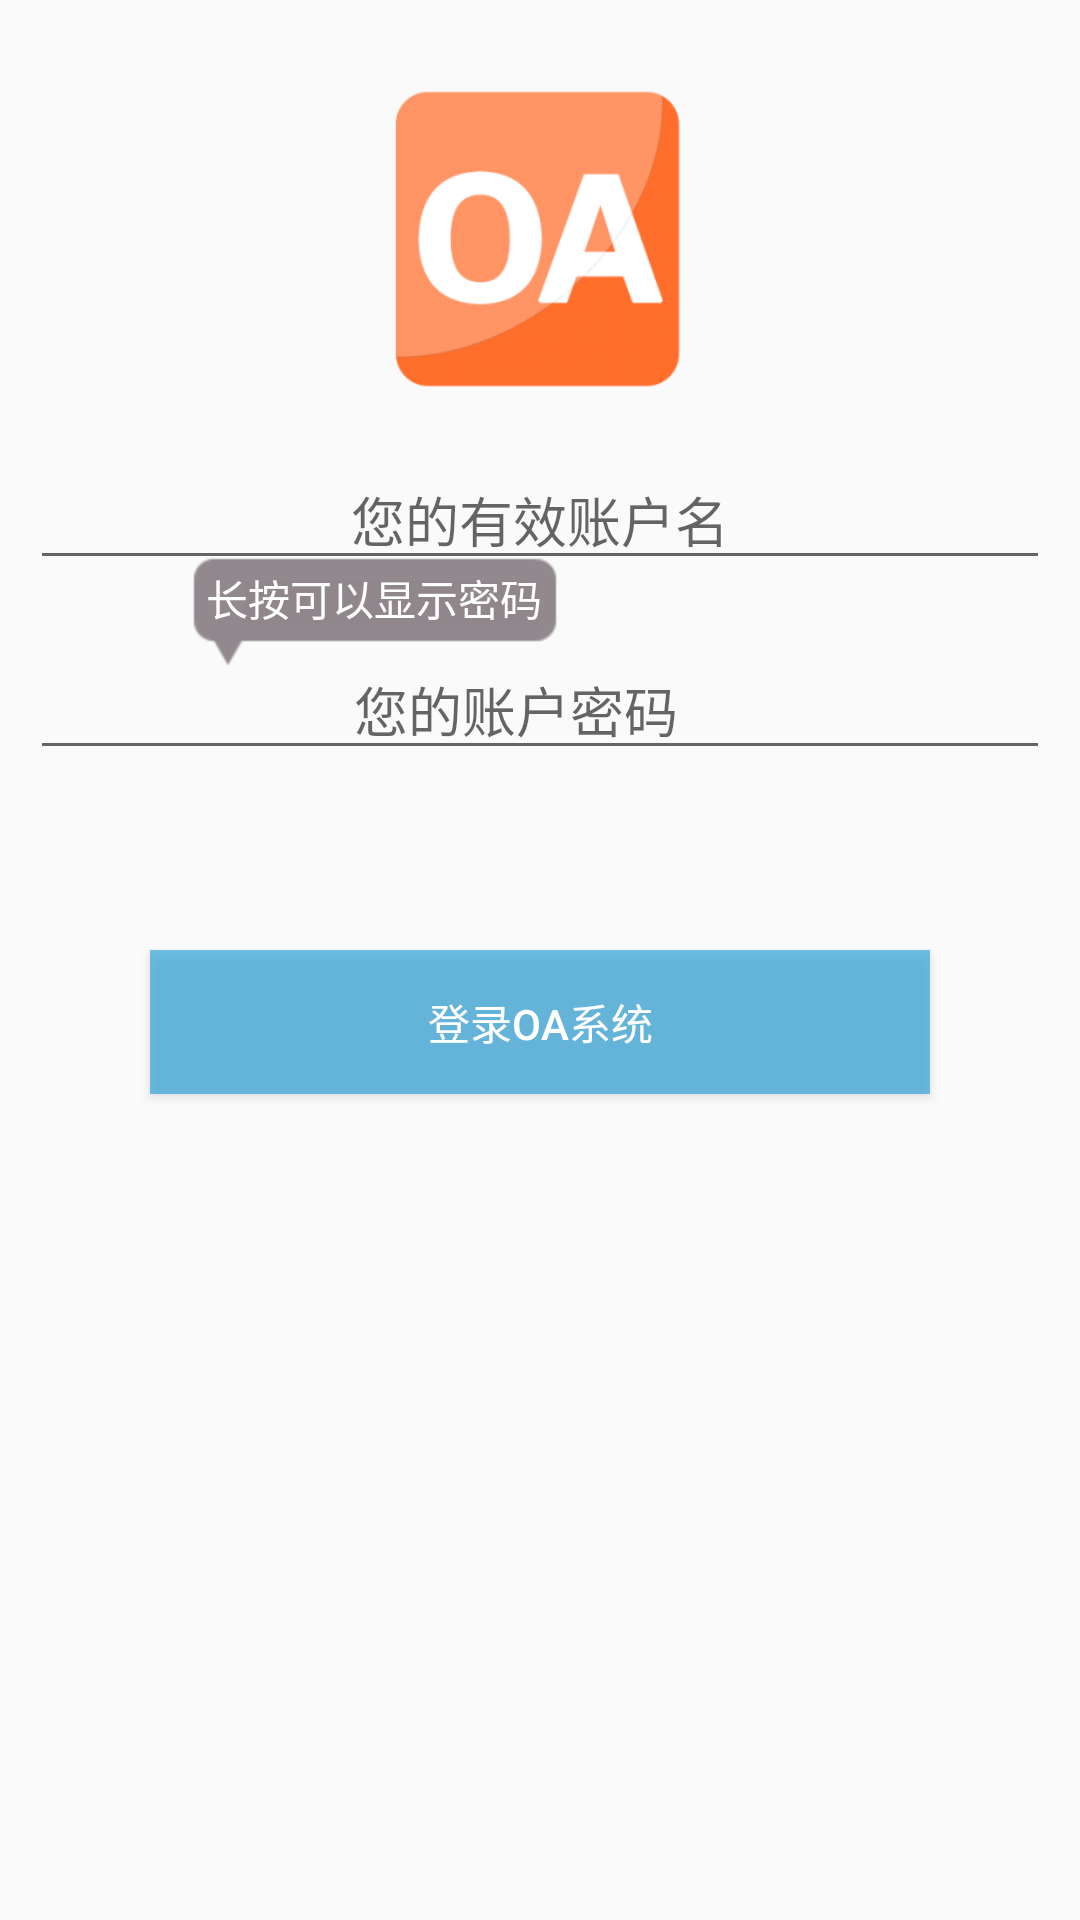

Write the Android layout XML for this screen, with the resource values it uses.
<!-- AndroidManifest.xml: application theme AppTheme -->
<!-- res/layout/activity_login.xml -->
<?xml version="1.0" encoding="utf-8"?>
<RelativeLayout xmlns:android="http://schemas.android.com/apk/res/android"
    xmlns:tools="http://schemas.android.com/tools"
    android:layout_width="match_parent"
    android:layout_height="match_parent"
    android:fitsSystemWindows="true">

    <ImageView
        android:id="@+id/logo"
        android:layout_width="@dimen/logo_w"
        android:layout_height="@dimen/logo_h"
        android:layout_centerHorizontal="true"
        android:layout_marginBottom="@dimen/layout_margin"
        android:layout_marginTop="@dimen/logo_top_margin"
        android:src="@drawable/logo" />

    <EditText
        android:id="@+id/user_name"
        android:layout_width="match_parent"
        android:layout_height="wrap_content"
        android:layout_below="@+id/logo"
        android:layout_margin="@dimen/layout_margin"
        android:gravity="center_horizontal"
        android:hint="@string/hint_username"
        android:singleLine="true" />

    <TextView
        android:id="@+id/pw_tip"
        android:layout_width="wrap_content"
        android:layout_height="wrap_content"
        android:layout_below="@+id/user_name"
        android:layout_marginLeft="60dp"
        android:layout_marginTop="-20dp"
        android:background="@drawable/location_tip"
        android:text="@string/long_click_tip"
        android:textColor="@color/actionbar_text" />

    <EditText
        android:id="@+id/user_password"
        android:layout_width="match_parent"
        android:layout_height="wrap_content"
        android:layout_below="@+id/user_name"
        android:layout_margin="@dimen/layout_margin"
        android:gravity="center_horizontal"
        android:hint="@string/hint_password"
        android:paddingRight="20dp"
        android:password="true"
        android:singleLine="true"
        android:textIsSelectable="false" />

    <ImageButton
        android:id="@+id/delete"
        android:layout_width="15dp"
        android:layout_height="15dp"
        android:layout_alignBottom="@+id/user_password"
        android:layout_alignParentRight="true"
        android:layout_marginBottom="15dp"
        android:layout_marginRight="20dp"
        android:background="@null"
        android:src="@drawable/delete_bg_selector" />

    <Button
        android:id="@+id/login"
        android:layout_width="match_parent"
        android:layout_height="wrap_content"
        android:layout_below="@+id/user_password"
        android:layout_margin="@dimen/margin50"
        android:background="@drawable/button_bg_selector"
        android:singleLine="true"
        android:text="@string/text_login"
        android:textColor="@color/actionbar_text" />

    <TextView
        android:id="@+id/ver_code"
        android:layout_width="wrap_content"
        android:layout_height="wrap_content"
        android:layout_alignParentBottom="true"
        android:layout_alignParentRight="true"
        android:layout_margin="3dp"
        android:textColor="@color/action_bar_bg"
        tools:text="版本号:1.2r" />
</RelativeLayout>
<!-- resources referenced by this layout -->
<resources>
  <color name="action_bar_bg">#169BDB</color>
  <color name="actionbar_text">#ffffff</color>
  <dimen name="layout_margin">10dp</dimen>
  <dimen name="logo_h">100dp</dimen>
  <dimen name="logo_top_margin">30dp</dimen>
  <dimen name="logo_w">100dp</dimen>
  <dimen name="margin50">50dp</dimen>
  <!-- drawable button_bg_selector (drawable) -->
  <?xml version="1.0" encoding="utf-8"?>
  <selector xmlns:android="http://schemas.android.com/apk/res/android">
      <item android:drawable="@color/action_bar_bg" android:state_pressed="true" />
      <item android:drawable="@color/action_bar_bg_dark" android:state_pressed="false" />
  </selector>
  <!-- drawable delete_bg_selector (drawable) -->
  <?xml version="1.0" encoding="utf-8"?>
  <selector xmlns:android="http://schemas.android.com/apk/res/android">
      <item android:drawable="@drawable/ic_delete_red" android:state_pressed="true" />
      <item android:drawable="@drawable/ic_delete" android:state_pressed="false" />
  </selector>
  <!-- drawable logo: png bitmap (drawable, 13530 bytes) -->
  <string name="hint_password">您的账户密码</string>
  <string name="hint_username">您的有效账户名</string>
  <string name="long_click_tip">长按可以显示密码</string>
  <string name="text_login">登录OA系统</string>
  <style name="AppTheme" parent="Theme.AppCompat.Light.DarkActionBar">
          
          <item name="android:actionBarStyle">@style/MyActionBar</item>
          <item name="android:actionBarTabTextStyle">@style/MyActionBarTabText</item>
          <item name="android:actionMenuTextColor">@color/actionbar_text</item>
  
          
          <item name="actionBarStyle">@style/MyActionBar</item>
          <item name="actionBarTabTextStyle">@style/MyActionBarTabText</item>
          <item name="actionMenuTextColor">@color/actionbar_text</item>
  
          <item name="colorAccent">@color/action_bar_bg</item>
      </style>
  <color name="action_bar_bg_dark">#99169BDB</color>
  <!-- drawable ic_delete: png bitmap (drawable-ldpi, 234 bytes) -->
  <style name="MyActionBar" parent="@style/Widget.AppCompat.Light.ActionBar.Solid.Inverse">
          <item name="background">@color/action_bar_bg</item>
          <item name="android:titleTextStyle">@style/MyActionBarTitleText</item>
          <item name="titleTextStyle">@style/MyActionBarTitleText</item>
      </style>
  <style name="MyActionBarTabText" parent="@style/Widget.AppCompat.ActionBar.TabText">
          <item name="android:textColor">@color/actionbar_text</item>
          
      </style>
  <style name="MyActionBarTitleText" parent="@style/TextAppearance.AppCompat.Widget.ActionBar.Title">
          <item name="android:textColor">@color/actionbar_text</item>
          
      </style>
</resources>
